Run: headless pygame with SDL's dummy video driver; simulated clock (each Clock.tick advances the game by its frame time, no real sleeping); random seed 0; keys injected as events and as key.get_pressed() state; mouse plan: one left click at the window centre at the start of phase 2, then a move to the lower-right quarter at the start of phase 3.
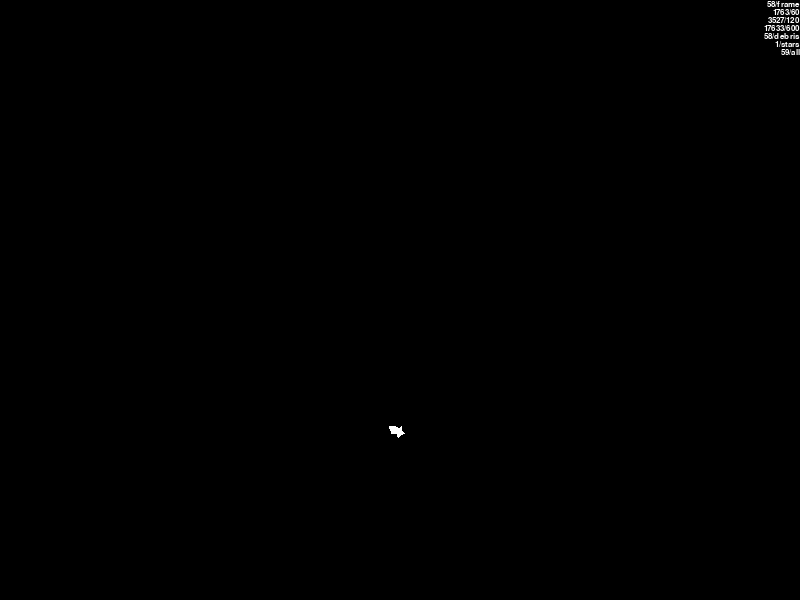
Frame 1 of 1 · flips 1–60 · no input

The pygame program that drew these frames:

import pygame
import random
import time
import math

max_mass = 2500
screen_size = (800, 600)


def multiline_font_render(font, text, antialias=True, colour=(255,255,255), justification="left", *args, **kwargs):
    line_sizes = []

    width = 0
    height = 0
    for line in text.split("\n"):
        size = font.size(line)
        line_sizes.append(size)
        width = max(width, size[0])
        height += size[1]

    surf = pygame.Surface((width, height), pygame.SRCALPHA)
    y = 0
    for line in text.split("\n"):
        line_surf = font.render(line, antialias, colour, *args, **kwargs)
        if justification == "left":
            line_rect = line_surf.get_rect(left=0, y=y)
        elif justification == "center":
            line_rect = line_surf.get_rect(centerx=width//2, y=y)
        elif justification == "right":
            line_rect = line_surf.get_rect(right=width, y=y)
        else:
            raise ValueError("'%s' is not a valid justification." % justification)

        surf.blit(line_surf, line_rect)

        y += line_rect.height
    return surf


def draw_star(points, size, point_length=0.5):
    polygon = []
    for n in range(points*2):
        if n % 2 == 0:
            x = math.sin(2*math.pi*n/points/2)*size/2 + size/2 - 1
            y = math.cos(2*math.pi*n/points/2)*size/2 + size/2 - 1
        else:
            x = math.sin(2*math.pi*n/points/2)*size/2*(1-point_length) + size/2
            y = math.cos(2*math.pi*n/points/2)*size/2*(1-point_length) + size/2
            pass
        polygon.append((x, y))

    surf = pygame.Surface((size, size), pygame.SRCALPHA)
    # surf.fill((255,0,0))
    pygame.draw.polygon(surf, (255,255,255), polygon, 0)
    return surf

class BaseSprite(pygame.sprite.DirtySprite):
    containers = []
    def __init__(self, *args, **kwargs):
        pygame.sprite.Sprite.__init__(self, self.containers, *args, **kwargs)
        self.last_update = -1

    def update(self):
        pygame.sprite.Sprite.update(self)

        cur_time = time.time()

        if self.last_update == -1:
            self.update_dt(0)
        else:
            self.update_dt(cur_time-self.last_update)

        self.last_update = cur_time

    def update_dt(self, dt):
        pass

class Star(BaseSprite):
    brightness_range = [63, 255]
    containers = []

    debris_count = 10 # on avg, debris emitted per second
    explode_debris_count = 20

    def __init__(self, position, angle, speed, size=3, twinkle=False):
        BaseSprite.__init__(self)

        self.position = position

        self.speed = speed
        self.twinkle = twinkle

        self.set_angle(angle)

        self.rect = pygame.Rect(position, (size, size))
        # self.image = pygame.Surface((0,0))
        self.image = draw_star(5, size)
        self.orig_size = size
        self.size = size

        # self.image.fill((255, 255, 255))
    def set_angle(self, angle):
        self.angle = angle
        self.dx = self.speed * math.cos(math.radians(self.angle))
        self.dy = self.speed * math.sin(math.radians(self.angle))

    def set_size(self, size):
        temp = self.size
        self.size = size

        self.rect.height = self.rect.width = size
        self.rect.center = self.position

        if int(self.size) != int(temp) or True:
            self.image = draw_star(5, self.size)
            # self.image.fill((255, 255, 255))

    def kill(self):
        BaseSprite.kill(self)
        if self.explode_debris_count:
            for n in range(self.explode_debris_count):
                # angle = random.randint(0, 360)
                angle = random.randint(0, 360)

                size = random.randint(1, self.orig_size//3) if self.orig_size >= 3 else 1
                speed = random.randint(100, 200)

                Debris(self.position, angle, speed, size=size, twinkle=False)



    def update_dt(self, dt):
        if dt == 0:
            return

        if self.debris_count and (dt * random.random() * self.debris_count > dt/self.debris_count):
            Debris(
                self.position,
                self.angle+random.randint(180-int(self.size)*5,180+int(self.size)*5),
                self.speed/2-10+random.random()*20,
                size=self.size/3-1+random.random()*2,
                twinkle=self.twinkle
            )
            self.set_size(self.size - 0.01)

        if self.size < 1:
            self.kill()

        x, y = self.position
        if self.speed:
            self.dirty = 1
            x += self.dx * dt
            y += self.dy * dt
            self.rect.center = self.position = (x, y)

        if self.twinkle:
            self.dirty = 1
            b = random.randint(self.brightness_range[0], self.brightness_range[1])
            self.image.fill((b, b, b))


        update_angle = False
        if (self.rect.left < 0 and self.dx < 0) \
          or (self.rect.right > screen_size[0] and self.dx > 0):
            self.dx *= -1
            update_angle = True

        if (self.rect.top < 0 and self.dy < 0) \
          or (self.rect.bottom > screen_size[1] and self.dy > 0):
            self.dy *= -1
            update_angle = True

        if update_angle:
            self.angle = math.degrees(math.atan2(self.dy, self.dx))

        # print(self.rect.center)


class Debris(Star):
    degrade_speed = 3
    containers = []
    debris_count = 0
    explode_debris_count = 0

    def __init__(self, position, angle, speed, size=3, twinkle=False):
        BaseSprite.__init__(self)

        self.position = position
        self.speed = speed
        self.twinkle = twinkle

        self.set_angle(angle)

        self.rect = pygame.Rect(position, (size, size))
        self.image = pygame.Surface((size, size))
        # self.image = draw_star(5, size)

        self.image.fill((255,255,255))
        self.size = size

    def update_dt(self, dt):
        prev_size = self.size

        self.size -= self.degrade_speed * dt
        if self.size < 1:
            self.kill()
        elif int(prev_size) != int(self.size):
            self.update_image()


        if self.speed != 0:
            self.speed -= self.degrade_speed * dt
            if self.speed < 0:
                self.speed = 0

        Star.update_dt(self, dt)

    def update_image(self):
        self.image = pygame.Surface((self.size, self.size))
        self.image.fill((255, 255, 255))


class FrameCounter(BaseSprite):
    containers = []

    def __init__(self):
        BaseSprite.__init__(self)
        self.draw_times = [0]*600

        self.avg_60f = 0
        self.avg_120f = 0
        self.avg_600f = 0
        self.frame = 0

        self.font = pygame.font.SysFont("Ubuntu Mono", 12)
        self.update_image()

    def update_dt(self, dt):
        self.draw_times.append(dt)
        self.draw_times = self.draw_times[-600:-1] + [self.draw_times[-1]]

        if sum(self.draw_times[-60:-1]) == 0:
            return

        self.frame += 1
        self.avg_60f = 60/sum(self.draw_times[-60:-1] + [self.draw_times[-1]])
        self.avg_120f = 120/sum(self.draw_times[-120:-1] + [self.draw_times[-1]])
        self.avg_600f = 600/sum(self.draw_times[-600:-1] + [self.draw_times[-1]])

        self.update_image()


    def update_image(self):
        text = "%i\n%.0f/60\n%.0f/120\n%.0f/600" % (self.frame, self.avg_60f, self.avg_120f, self.avg_600f)
        # self.image = self.font.render(text, True, (255,255,255))
        self.image = multiline_font_render(self.font, text, justification="right")
        self.rect = self.image.get_rect(topright=(screen_size[0], 0))


class SpriteCounter(FrameCounter):
    def __init__(self):
        self.counts = {}
        FrameCounter.__init__(self)

    def update_counts(self, counts):
        self.counts = counts

    def update_image(self):
        text = "%i/frame\n%.0f/60\n%.0f/120\n%.0f/600" % (self.frame, self.avg_60f, self.avg_120f, self.avg_600f)
        for name, count in self.counts.items():
            text += "\n%i/%s" % (count, name)

        self.image = multiline_font_render(self.font, text, justification="right")
        self.rect = self.image.get_rect(topright=(screen_size[0], 0))


def make_star():
    x = random.randint(0, screen_size[0])
    y = random.randint(0, screen_size[1])

    angle = random.randint(0, 360)
    # angle = math.degrees(math.atan2(y - screen_size[1]/2, x - screen_size[0]/2))

    size = random.randint(5, 20)
    speed = random.randint(100, 200)

    Star((x, y), angle, speed, size=size, twinkle=False)


def main():
    pygame.init()
    screen = pygame.display.set_mode(screen_size)

    all_sprites = pygame.sprite.RenderUpdates()
    stars = pygame.sprite.RenderUpdates()
    debris = pygame.sprite.RenderUpdates()

    Star.containers = [stars, all_sprites]
    Debris.containers = [debris, all_sprites]

    for z in range(1):
        make_star()
        # Star((200,200), 45, 0, size=200)

    counter = SpriteCounter()

    try:
        while not pygame.event.peek(pygame.QUIT):
            # pygame.event.poll()

            for event in pygame.event.get(pygame.KEYDOWN):
                if event.unicode == "s":
                    make_star()

            pygame.event.clear()

            screen.fill((0, 0, 0))

            # stars.update()
            # stars.draw(screen)
            #
            # debris.update()
            # debris.draw(screen)
            # if pygame.mouse.get_pressed()[0]:
            #     mouse_pos = pygame.mouse.get_pos()
            #     for star in stars:
            #         dx = mouse_pos[0] - star.rect.centerx
            #         dy = mouse_pos[1] - star.rect.centery
            #         angle = math.degrees(math.atan2(dy, dx))
            #         dangle = angle - star.angle
            #         star.set_angle(star.angle + dangle * 0.01)

            all_sprites.update()
            all_sprites.draw(screen)

            counter.update_counts({
                "debris": len(debris),
                "stars": len(stars),
                "all": len(all_sprites)
            })
            counter.update()

            screen.blit(counter.image, counter.rect)
            pygame.display.flip()
    except KeyboardInterrupt:
        pass

    print("Quitting...")


if __name__ == "__main__":
    main()
